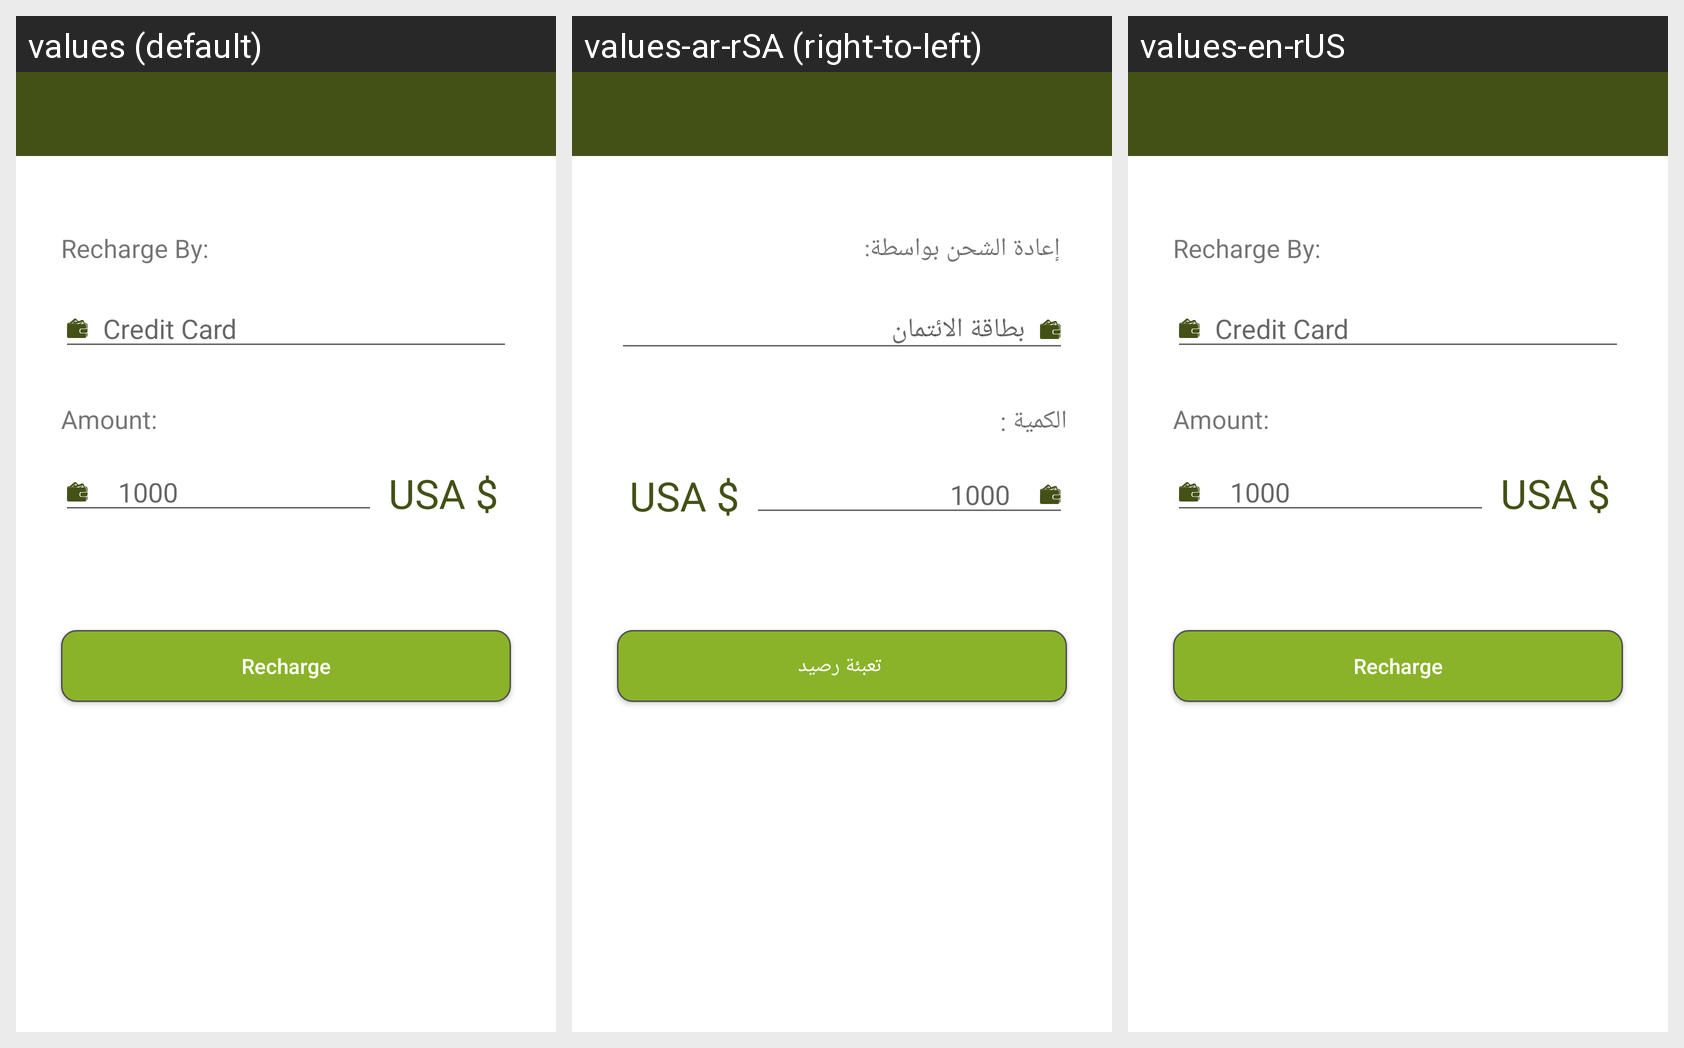

The same Android screen rendered under several of its app's locales, left to right. List the strings drawn on it with the default value and each locale's translation.
Android screen res/layout/activity_recharge_wallet.xml rendered under 3 locales, left to right: values (default), values-ar-rSA (right-to-left), values-en-rUS. Device: Nexus 5 (rendered at 1080×1920; each locale shown at half size, 540×960, under a caption strip naming it); theme AppTheme.
Strings drawn on this screen, with the default value and each locale's value (text and hints the layout hard-codes, and strings that could not be matched under every locale, appear in the picture but are not listed):

recharge_by
  values: Recharge By:
  values-ar-rSA:  إعادة الشحن بواسطة:
  values-en-rUS: Recharge By:

credit_card
  values: Credit Card
  values-ar-rSA: بطاقة الائتمان
  values-en-rUS: Credit Card

amount
  values: Amount:
  values-ar-rSA: الكمية :
  values-en-rUS: Amount:

recharge
  values: Recharge
  values-ar-rSA:  تعبئة رصيد
  values-en-rUS: Recharge
